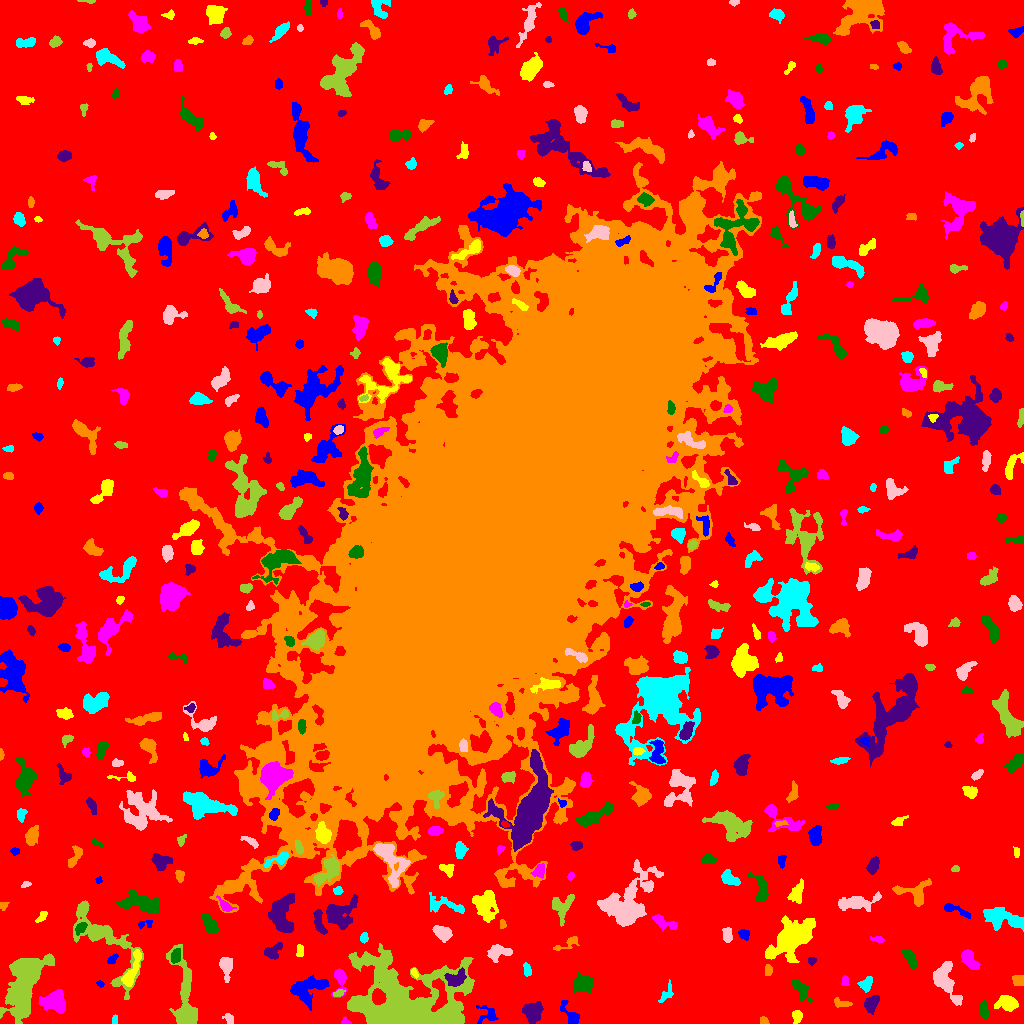

Data behind this chart, as committed beside it:
ID, X, Y, A, B, theta, total_flux, mu_max, mu_median, mu_mean, R_fwhm, R_e, R10, R90, x_start, x_end, y_start, y_end, area, greylevel
0, 509.8, 519.9, 311.9, 307.9, 0.4447, 1727007, 14.0, 2.0, 2.316, 68.81, 233.1, 89.36, 370.1, 0, 1023, 0, 1023, 745801, 2.316
1, 570.3, 9.23, 8.406, 2.839, -1.008, 322.0, 4.0, 1.0, 1.505, 5.67, 4.146, 1.784, 6.58, 560, 579, 0, 23, 214, 7.505
2, 796.9, 7.053, 2.84, 2.06, -1.398, 285.0, 6.0, 2.0, 2.375, 4.068, 3.038, 1.128, 4.787, 792, 802, 0, 13, 120, 8.375
3, 345.7, 1.274, 2.447, 1.533, -0.2525, 95.0, 5.0, 1.0, 1.792, 2.185, 1.871, 0.5642, 3.241, 341, 351, 0, 7, 53, 8.792
4, 983.9, 13.63, 4.513, 1.803, -1.498, 307.0, 5.0, 2.0, 2.132, 4.37, 3.656, 1.382, 5.499, 980, 989, 4, 23, 144, 8.132
5, 532.3, 11.09, 4.694, 4.557, 1.274, 1044, 6.0, 3.0, 3.071, 7.959, 5.67, 2.326, 8.903, 522, 543, 0, 22, 340, 8.071
6, 763.6, 2.816, 2.186, 1.849, -0.2227, 196.0, 5.0, 3.0, 3.111, 3.742, 2.646, 0.9772, 3.909, 760, 769, 0, 7, 63, 8.111
7, 114.5, 3.456, 2.272, 1.481, 1.533, 79.0, 2.0, 2.0, 1.491, 3.868, 2.459, 0.9772, 3.523, 112, 117, 0, 9, 53, 8.491
8, 228.5, 5.235, 2.883, 2.127, -0.7317, 119.0, 3.0, 1.0, 1.322, 3.038, 2.821, 0.9772, 4.72, 222, 233, 0, 10, 90, 7.322
9, 406, 16.34, 24.79, 17.13, -0.288, 53667, 85.0, 6.0, 10.84, 9.236, 13.95, 4.618, 31.57, 347, 474, 0, 80, 4952, 14.84
10, 939.5, 7.363, 3.458, 1.584, 1.264, 146.0, 3.0, 1.0, 1.537, 3.827, 2.985, 1.128, 4.687, 936, 944, 0, 14, 95, 7.537
11, 487.9, 9.381, 5.314, 4.68, -0.279, 318.0, 3.0, 2.0, 1.639, 5.614, 4.478, 1.784, 7.024, 476, 498, 0, 18, 194, 6.639
12, 1008, 19.5, 5.539, 3.289, -0.04034, 1006, 9.0, 3.0, 3.493, 5.14, 4.754, 1.871, 7.979, 994, 1018, 12, 28, 288, 8.493
13, 53.9, 21.61, 6.328, 5.164, -0.2173, 1521, 7.0, 4.0, 3.395, 8.867, 6.956, 2.764, 10.25, 38, 65, 10, 34, 448, 8.395
14, 800.6, 34.46, 5.874, 2.629, -0.9353, 691.0, 8.0, 2.0, 2.94, 4.983, 4.406, 1.693, 7.225, 791, 812, 21, 44, 235, 7.94
15, 870.8, 19.53, 4.159, 2.864, 0.9875, 647.0, 9.0, 3.0, 3.111, 3.785, 4.068, 1.493, 6.887, 864, 879, 9, 28, 208, 8.111
16, 839.8, 20.71, 4.372, 1.672, -0.2152, 75.0, 3.0, 0.5, 0.625, 2.111, 2.646, 0.9772, 4.068, 834, 852, 16, 26, 120, 6.625
17, 666.9, 29.97, 5.695, 2.473, 1.037, 308.0, 5.0, 2.0, 2.184, 4.222, 3.827, 1.493, 5.863, 658, 673, 21, 44, 141, 8.184
18, 945.2, 43.36, 10.6, 5.234, -1.21, 1892, 8.0, 3.0, 3.361, 8.704, 7.136, 2.877, 11.28, 933, 962, 18, 62, 563, 8.361
19, 338.2, 30.29, 2.891, 1.58, 0.298, 181.0, 4.0, 3.0, 2.446, 4.184, 2.821, 1.128, 4.146, 333, 345, 27, 34, 74, 11.45
20, 378.1, 26.57, 3.424, 2.874, -1.383, 1169, 14.0, 6.0, 6.089, 5.171, 3.989, 1.596, 6.383, 372, 386, 19, 35, 192, 21.09
21, 100, 39.67, 2.012, 1.423, -0.3746, 104.0, 4.0, 2.0, 2.213, 3.29, 2.185, 0.7979, 3.338, 96, 104, 36, 43, 47, 8.213
22, 132.1, 53.22, 11.63, 2.534, 1.213, 717.0, 6.0, 2.0, 2.241, 6.129, 5.14, 1.954, 8.387, 121, 141, 37, 74, 320, 10.24
23, 340.1, 45.48, 6.088, 2.818, 1.547, 533.0, 8.0, 2.0, 2.55, 4.406, 3.7, 1.493, 6.283, 331, 347, 26, 55, 209, 9.55
24, 582.7, 40.08, 4.709, 3.707, 0.4223, 1179, 10.0, 3.0, 3.65, 5.809, 5.14, 1.954, 8.349, 573, 593, 30, 52, 323, 8.65
25, 456.9, 45.46, 5.487, 3.549, 0.3625, 716.0, 7.0, 3.0, 2.808, 4.442, 5.109, 1.784, 7.878, 444, 466, 37, 56, 255, 11.81
26, 1018, 43.64, 2.799, 2.377, -0.1354, 409.0, 7.0, 3.0, 3.352, 4.297, 3.192, 1.262, 4.983, 1012, 1023, 38, 48, 122, 8.352
27, 866.3, 39.38, 3.154, 2.469, 1.281, 326.0, 6.0, 2.0, 2.076, 4.184, 3.338, 1.262, 5.412, 857, 872, 31, 47, 157, 8.076
28, 226.1, 57.87, 5.111, 2.864, -1.51, 912.0, 10.0, 3.0, 3.848, 5.171, 4.297, 1.693, 7.203, 219, 232, 41, 66, 237, 8.848
29, 24.61, 39.68, 16.81, 6.821, 1.271, 9572, 18.0, 4.0, 5.578, 11.64, 11.41, 4.406, 18.92, 0, 54, 0, 70, 1716, 10.58
30, 79.82, 44.96, 2.412, 1.685, 0.7235, 138.0, 4.0, 2.0, 2.156, 3.868, 2.523, 0.9772, 3.949, 75, 85, 41, 49, 64, 10.16
31, 306.6, 34.25, 8.699, 6.648, 0.4492, 1368, 6.0, 2.0, 2.346, 8.253, 7.527, 2.821, 11.81, 290, 329, 13, 49, 583, 7.346
32, 414.3, 50.64, 2.511, 1.276, -1.195, 119.0, 5.0, 2.0, 2.164, 2.523, 2.185, 0.7979, 3.478, 411, 418, 45, 55, 55, 10.16
33, 844.8, 42.16, 2.576, 1.741, 1.567, 183.0, 5.0, 2.0, 2.507, 3.385, 2.706, 0.9772, 4.107, 841, 849, 38, 48, 73, 7.507
34, 910.6, 64.27, 5.694, 2.327, -1.082, 421.0, 4.0, 2.0, 2.126, 6.77, 4.514, 1.784, 6.956, 902, 917, 54, 74, 198, 7.126
35, 811.6, 62.89, 2.125, 1.82, 0.008523, 145.0, 4.0, 2.0, 2.339, 3.656, 2.523, 0.9772, 3.827, 808, 816, 58, 66, 62, 7.339
36, 768.1, 52.48, 2.72, 1.74, 1.525, 218.0, 6.0, 2.5, 2.595, 3.656, 2.706, 0.9772, 4.297, 765, 772, 48, 59, 84, 8.595
37, 527.1, 53.49, 3.485, 1.733, -1.405, 222.0, 5.0, 2.0, 2.265, 3.656, 3.141, 1.262, 4.82, 523, 531, 47, 61, 98, 7.265
38, 497.2, 71.54, 5.749, 3.307, 0.1207, 1100, 9.0, 4.0, 4.089, 5.836, 4.853, 1.954, 7.777, 487, 512, 61, 79, 269, 9.089
39, 185.9, 17.88, 19.91, 4.792, -1.453, 6738, 34.0, 4.0, 7.308, 6.433, 6.864, 2.585, 14.07, 166, 197, 0, 79, 922, 11.31
40, 0.7174, 66.61, 2.431, 0.8392, 1.508, 46.0, 3.0, 1.0, 1.484, 2.185, 1.596, 0.5642, 2.523, 0, 3, 61, 71, 31, 7.484
41, 111.8, 63.78, 2.88, 1.441, 0.7455, 141.0, 6.0, 2.0, 1.699, 2.326, 2.459, 0.7979, 3.949, 107, 118, 60, 70, 83, 7.699
42, 299.5, 72.99, 3.241, 1.714, -1.555, 307.0, 8.0, 3.0, 3.489, 3.523, 2.932, 1.128, 4.652, 296, 303, 67, 79, 88, 8.489
43, 969.1, 64.33, 5.695, 2.761, -0.9453, 894.0, 9.0, 3.0, 3.576, 4.983, 4.72, 1.871, 7.527, 961, 980, 54, 74, 250, 8.576
44, 175.4, 67.76, 3.297, 2.093, 1.36, 135.0, 3.0, 1.0, 1.007, 3.385, 3.038, 1.128, 4.951, 171, 180, 60, 75, 134, 10.01
45, 272.3, 71.62, 5.057, 3.237, 0.6565, 313.0, 5.0, 1.0, 1.55, 3.09, 4.26, 1.382, 6.794, 264, 282, 64, 81, 202, 7.55
46, 568, 80.23, 7.811, 2.489, 0.4709, 269.0, 6.0, 1.0, 1.735, 3.192, 3.656, 1.262, 6.283, 553, 579, 73, 87, 155, 6.735
47, 363.9, 85.72, 2.445, 1.991, 1.301, 236.0, 6.0, 3.0, 2.987, 4.068, 2.877, 1.128, 4.297, 360, 368, 80, 91, 79, 8.987
48, 442.7, 90.66, 4.29, 3.003, -0.5016, 820.0, 8.0, 3.0, 3.489, 5.809, 4.442, 1.784, 7.114, 432, 452, 81, 98, 235, 8.489
49, 104.3, 83.15, 25.92, 10.26, -0.9001, 3292, 10.0, 2.0, 2.723, 7.203, 10.11, 3.478, 16.55, 73, 143, 24, 123, 1209, 7.723
50, 894.7, 97.64, 3.09, 1.408, -1.488, 106.0, 3.0, 1.0, 1.165, 3.338, 2.706, 0.9772, 4.146, 891, 898, 86, 103, 91, 7.165
51, 744.1, 89.3, 2.747, 2.398, -0.524, 239.0, 5.0, 2.0, 2.276, 3.613, 3.241, 1.262, 5.015, 738, 749, 83, 94, 105, 7.276
52, 791.8, 85.91, 11.52, 6.083, 0.6987, 8969, 29.0, 5.0, 7.34, 7.024, 9.115, 3.29, 16.42, 765, 815, 61, 108, 1222, 11.34
53, 877.6, 84.13, 3.596, 1.483, -0.1336, 138.0, 3.0, 2.0, 1.769, 3.785, 2.877, 1.128, 4.478, 870, 884, 81, 87, 78, 6.769
54, 80.7, 95.61, 3.197, 2.014, 0.8054, 369.0, 7.0, 3.0, 3.181, 3.949, 3.241, 1.262, 5.078, 75, 87, 88, 101, 116, 13.18
55, 319.3, 100.3, 6.774, 2.261, -1.322, 583.0, 6.0, 3.0, 2.803, 6.155, 4.514, 1.871, 6.979, 313, 327, 89, 114, 208, 8.803
56, 502.4, 99.02, 2.314, 1.518, -1.492, 122.0, 4.0, 2.0, 2.14, 3.613, 2.326, 0.9772, 3.613, 500, 506, 95, 104, 57, 8.14
57, 1003, 105.1, 11.05, 4.26, -0.2677, 1871, 7.0, 3.0, 3.243, 9.009, 7.674, 3.038, 11.64, 983, 1023, 92, 116, 577, 8.243
58, 727.3, 88.57, 3.78, 2.318, -1.49, 586.0, 9.0, 4.0, 4.309, 4.442, 3.868, 1.493, 5.836, 722, 732, 81, 96, 136, 8.309
59, 562.1, 116.9, 6.816, 5.084, 1.093, 1307, 8.0, 4.0, 3.878, 7.548, 5.917, 2.257, 9.184, 552, 574, 97, 129, 337, 7.878
... 461 more rows
